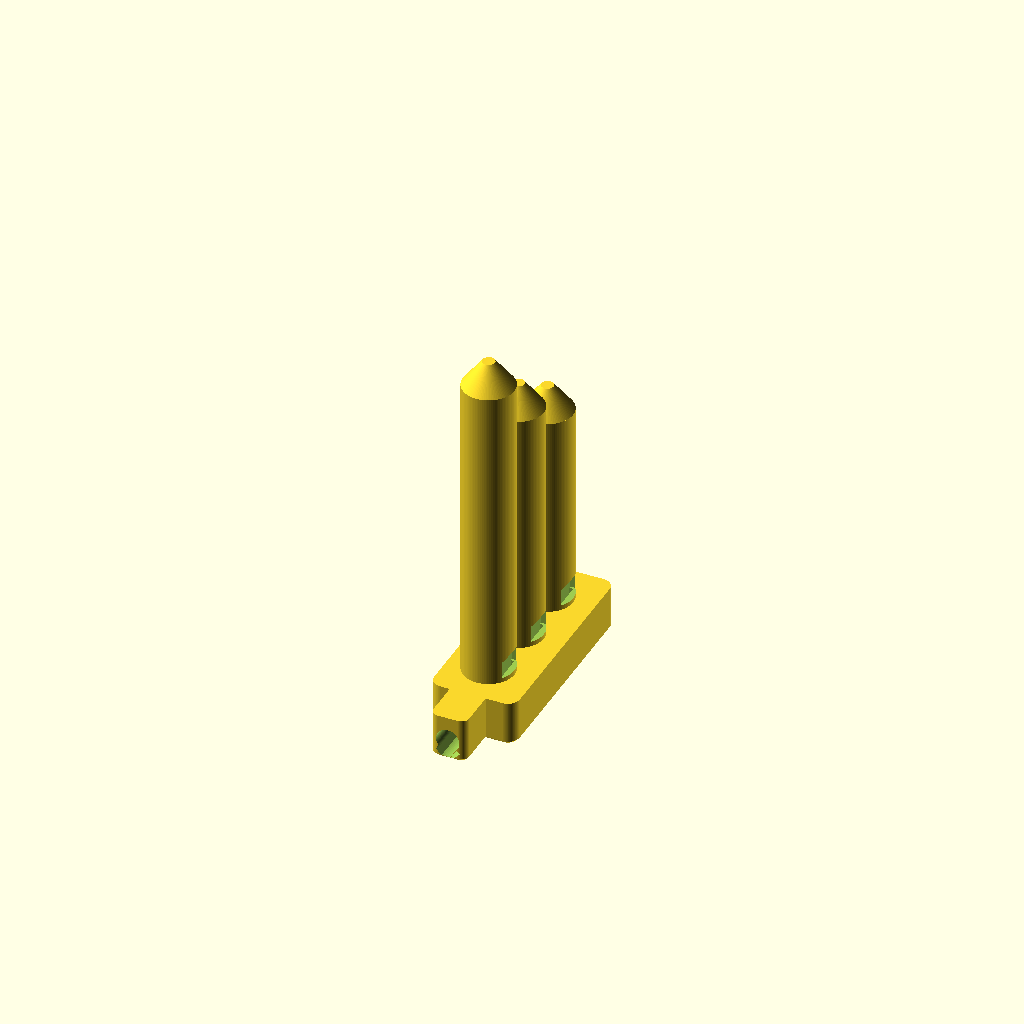
Cell 1 — every parameter at its default value.
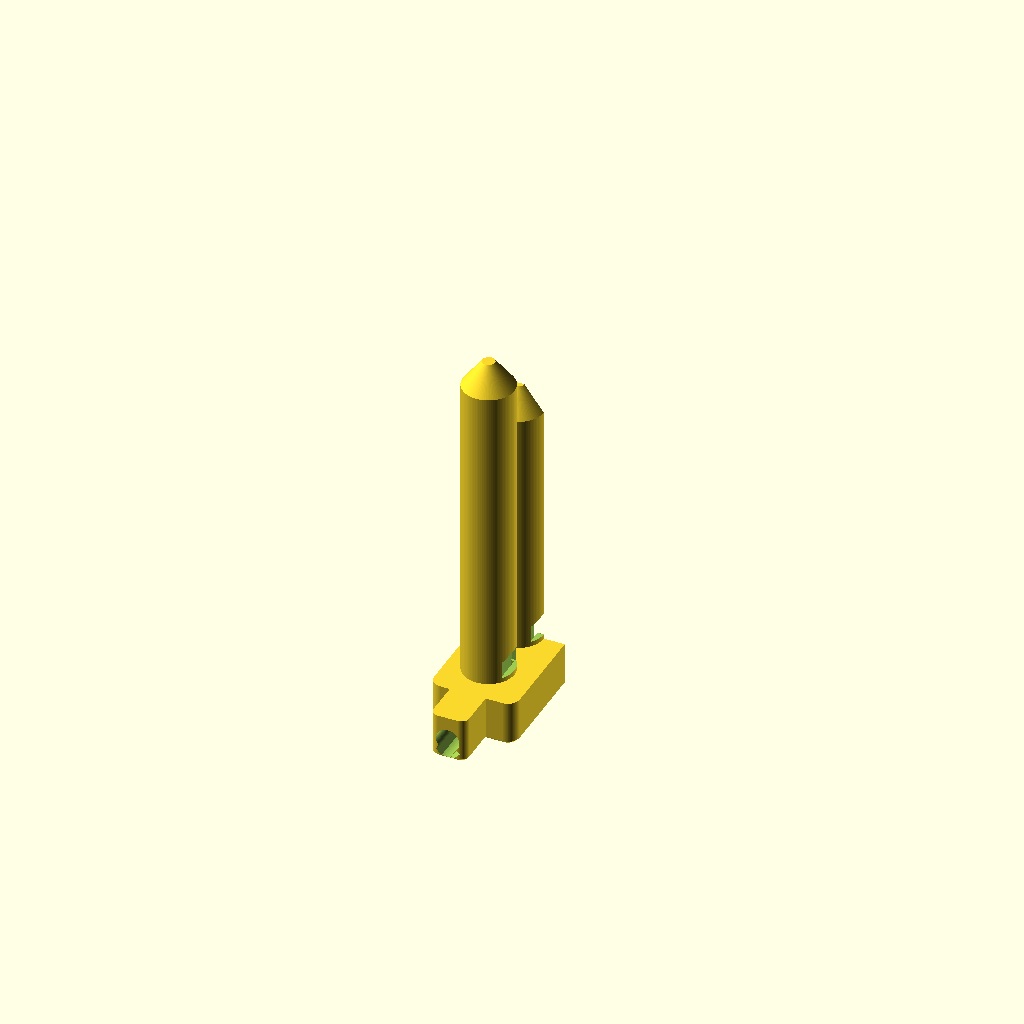
Cell 2: the same model with show = "cutaway".
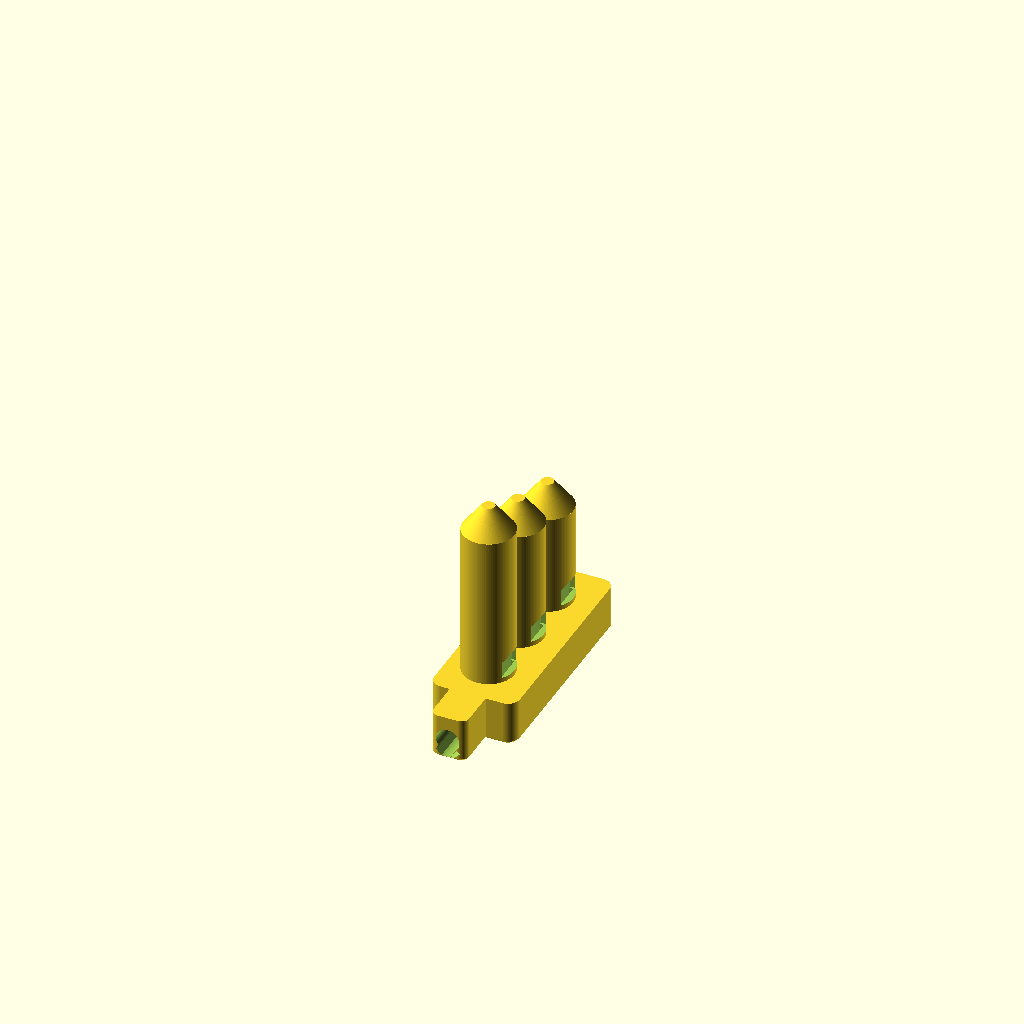
Cell 3: the same model with root_freq = 2093.
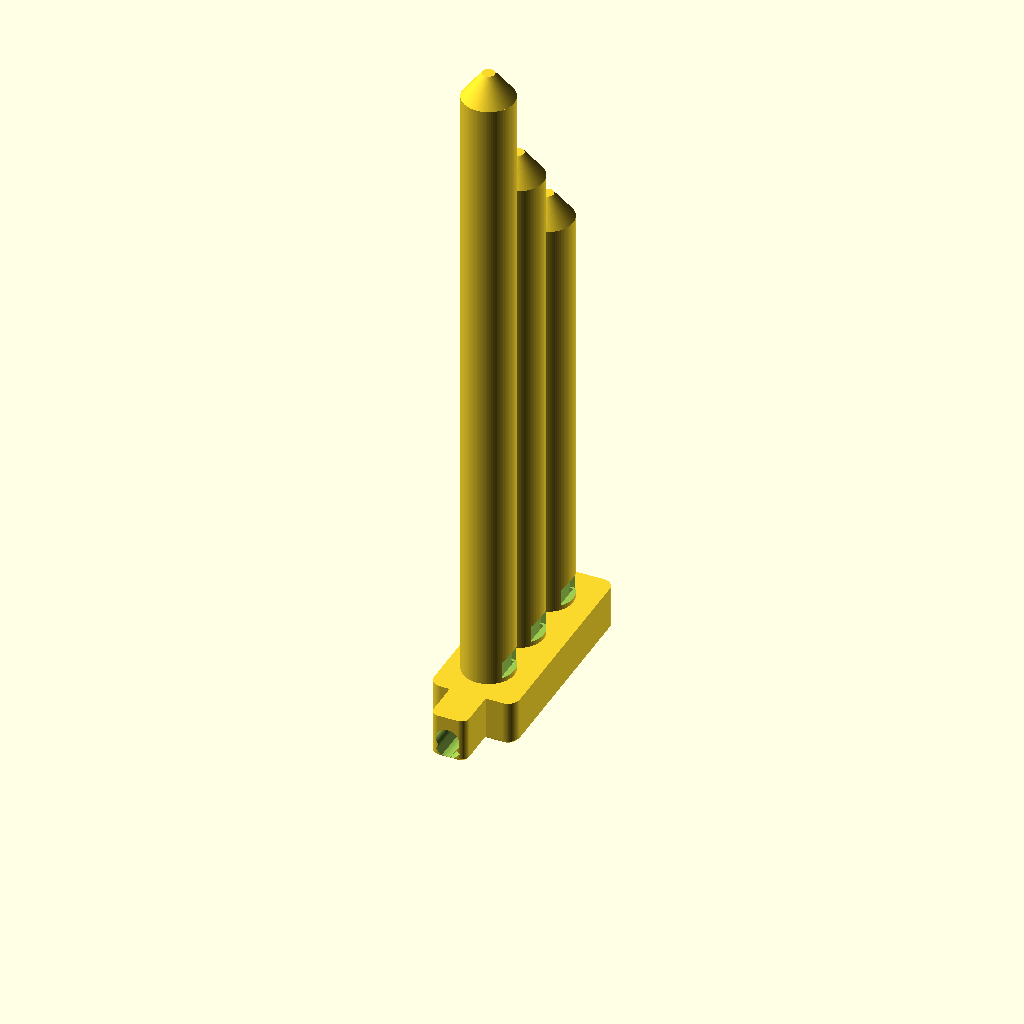
Cell 4: tune = 2 (everything else at default).
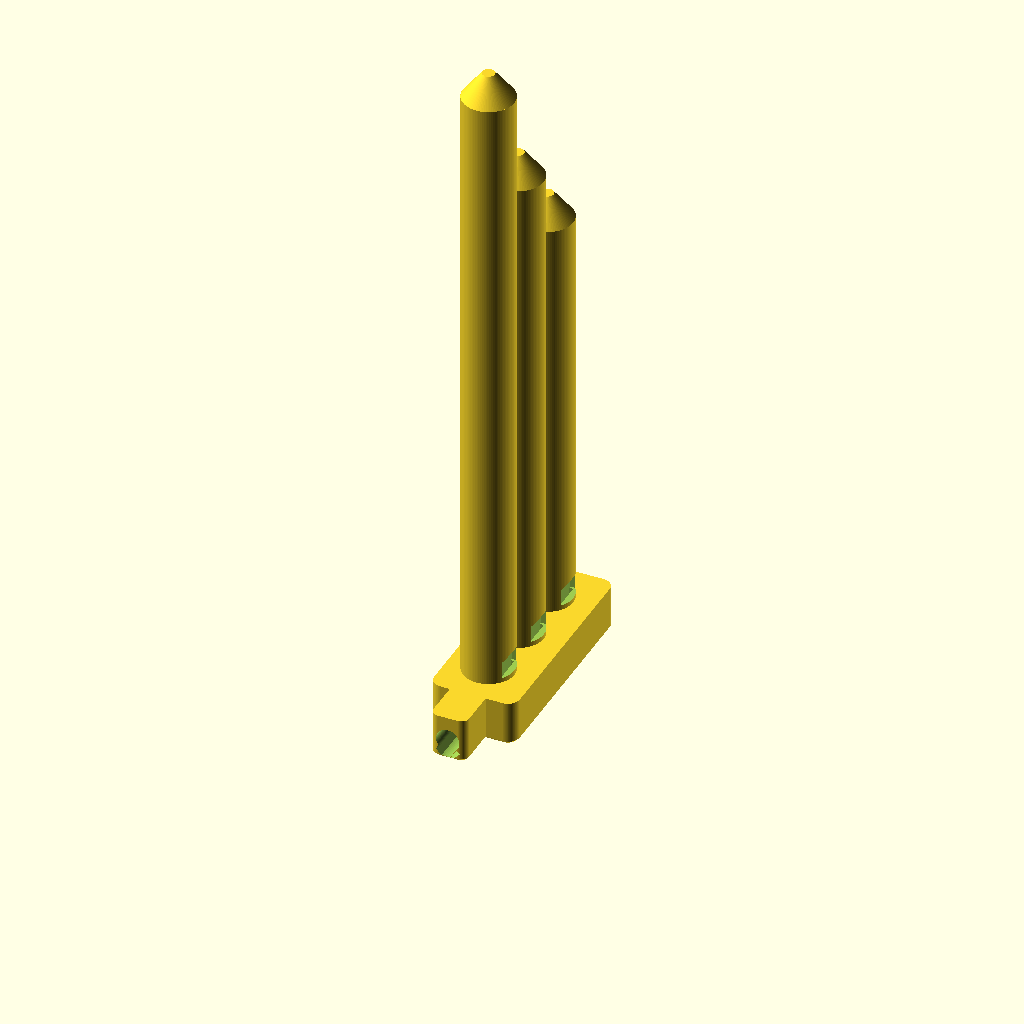
Cell 5: the same model with c_sound = 686000.
All cells are drawn from one camera (rotation 55°, 0°, 25°, orthographic, colour scheme Cornfield), so only the parameter changes between them.
OpenSCAD source file designs/aerochord/aerochord.scad:
// aerochord — a print-in-place polyphonic fipple vessel: one breath sounds a
// whole chord. A single mouthpiece feeds a shared plenum that splits into N
// parallel internal windways, each with its own fipple (flue + labium) voicing
// an independent closed-pipe resonator. The resonator lengths are SOLVED from
// pipe acoustics so the N pitches land on a just-intonation chord.
//
// Requirements, acoustic derivation and honest caveats: see NOTES.md.
// All dimensions in millimeters. Prints as ONE piece, standing on its base,
// no supports (see "Print orientation" in NOTES.md).

use <printability.scad>       // repo FDM helpers (OPENSCADPATH="$PWD/lib:$PWD")

/* [What to render] */
// solid = the printable deliverable (what CI gates and you slice).
// cutaway = a preview slice that opens the internal air path for the README;
//           it is NOT printable and is never gated.
show = "solid";  // [solid, cutaway]

/* [Chord] */
// Root frequency of the lowest voice (Hz). 1046.5 = C6. Lower roots make
// taller, floppier tubes; higher roots make a shriller, sturdier comb.
root_freq = 1046.5;
// Just-intonation ratios of each voice to the root, one entry per voice.
// [1, 5/4, 3/2] = a major triad. Try [1, 6/5, 3/2] for minor, or add a
// fourth voice [1, 5/4, 3/2, 2] for a root + octave.
chord_ratios = [1, 5/4, 3/2];
// Multiplies every solved resonator length. Leave at 1.0 for nominal tuning;
// a physical print needs a per-printer tweak (see NOTES.md "Print this
// first"). >1 lowers all pitches together, <1 raises them.
tune = 1.0;

/* [Acoustics] */
// Speed of sound in air (mm/s) at ~20 C. Rises ~0.6 m/s per C, so a warm
// breath sharpens the pitch slightly — fold that into `tune` when you tune.
c_sound = 343000;
// Open-window end correction (mm): the extra effective air length the mouth
// adds beyond the physical labium. It joins the conical cap (r_bore) to form
// the lumped `end_corr` subtracted from every tube. Same for every voice, so
// leaving it out shifts the chord's intervals (default ratios drift to
// ~1.244/1.487 instead of 1.25/1.5). ~0.3–0.6 x bore radius is the usual range;
// calibrate against a physical print. Default 2 mm ≈ 0.4 x the 5 mm bore radius.
window_corr = 2;

/* [Resonator] */
// Bore diameter of each pipe (mm). Wider bores are louder and lower-impedance
// but push the tubes apart and cost plastic.
bore_d = 10;
// Pipe wall thickness (mm) — keep >= 1.2 (3 perimeters at 0.4 mm nozzle).
wall = 1.6;
// Gap between neighbouring tubes at the base (mm).
tube_gap = 3;

/* [Fipple] */
// Windway (flue) air-gap height — the THIN dimension of the jet slot (mm).
// This is the make-or-break FDM feature: it must bridge cleanly. 1.0 mm =
// 5 layers at 0.2 mm. Do not go below 0.8.
flue_h = 1.0;
// Windway width across the jet (mm) — the wide dimension of the flue slot.
flue_w = 7;
// Cut-up: flue-exit-to-labium distance (mm). The acoustically critical
// fipple dimension; ~1/4 of the window width is the classic whistle ratio.
cutup = 4.5;
// Labium land (mm): a small flat at the splitting edge so it is a printable
// ~1-nozzle tip rather than an unprintable zero-thickness knife.
labium_land = 0.5;
// Height of the plenum chamber under the blocks (mm).
plenum_h = 10;
// Floor thickness under the plenum (mm, bed-contact wall).
floor_t = 1.6;

/* [Mouthpiece] */
// Bore of the mouthpiece you blow into (mm). Kept small enough that its
// teardrop fits inside the base bar.
mouth_d = 6;
// How far the beak projects past the base end (mm).
mouth_proj = 11;

/* [Base] */
// Extra base material in front of (toward the windows) the tube centres (mm).
base_front = 7;
// Extra base material behind the tube centres (mm).
base_back = 5;
// Extra base material at each Y end, around the end tubes (mm).
base_end = 5;
// 45-degree chamfer on bed-contact edges (mm).
bottom_chamfer = 0.8;

/* [Quality] */
// Production smoothness (visible cylinders want >= 64). Drop to ~48 only for
// quick iteration; the default render is what CI gates and what you slice.
$fn = 96;

// ---------------------------------------------------------------------------
// Derived geometry (mm)
// ---------------------------------------------------------------------------
voices  = len(chord_ratios);
r_bore  = bore_d / 2;
tube_od = bore_d + 2 * wall;
r_out   = tube_od / 2;
pitch   = tube_od + tube_gap;          // voice-to-voice spacing along Y
eps     = 0.02;                        // boolean overlap fudge

// Fipple stack heights (z), shared by every voice.
block_top    = floor_t + plenum_h;     // top of the plenum void / base bar
window_bot_z = block_top + 1.2;        // flue exit, just above the block
labium_z     = window_bot_z + cutup;   // resonator open end (window top edge)

// Per-voice resonator length from the stopped-pipe relation f = c/(4*Leff):
// the open window is one end, the closed cap the other. The physical air column
// actually runs from the labium up to the cone APEX (r_bore above the cap
// base), plus the open-end correction at the window. That extra length is the
// SAME for every voice (identical fipple, identical cone), so leaving it in
// would add a constant to each column — and a constant offset distorts the
// chord RATIOS (a global `tune` multiplier can't undo an additive error). So
// we subtract a lumped end correction, `end_corr`, from the cap base, keeping
// each effective column proportional to 1/f. It has two constant parts: the
// conical cap (r_bore, geometric) and the open-window correction
// (`window_corr`, acoustic) — both identical across voices. A physical print
// refines it if the intervals sound off.
end_corr = r_bore + window_corr;
function freq(i)      = root_freq * chord_ratios[i];
function reson_len(i) = tune * c_sound / (4 * freq(i));
function tube_top(i)  = labium_z + reson_len(i) - end_corr;  // cap base; apex ~= target length
function tube_y(i)    = i * pitch;                  // voice centre along Y

cap_h    = r_out;                       // 45deg conical closed top
top_z    = max([for (i = [0:voices-1]) tube_top(i)]) + cap_h;

// Base footprint (X: back at -X, front/windows at +X)
x_lo = -(r_bore + base_back);
x_hi =  (r_bore + base_front);
y_lo = tube_y(0)          - r_out - base_end;
y_hi = tube_y(voices - 1) + r_out + base_end;

// Mouthpiece bore centre height, low enough that the teardrop's point clears
// the top of the base bar with wall to spare.
mouth_z = floor_t + mouth_d/2 + 0.6;

// Printability non-negotiables (see PM.md). Firing any of these aborts the
// render, so the gate can't go green on a design that quietly dropped below
// the FDM floor.
assert(flue_h >= 0.8,
       "flue_h must be >= 0.8 mm (>= 2x a 0.4 mm nozzle width) or the jet slot prints shut");
assert(wall >= 1.2,
       "wall must be >= 1.2 mm (3 perimeters at 0.4 nozzle)");
assert(labium_land >= 0.3,
       "labium_land must be >= 0.3 mm (~1 nozzle) so the splitting edge prints");
assert(voices >= 1, "need at least one voice");
assert(flue_h < r_bore, "flue slot must be thinner than the bore radius");
assert(cutup > flue_h, "cut-up must exceed the flue height for a working fipple");
// Guard the acoustic inputs: these are all `-D`-overridable (see README), and a
// zero/negative value would divide by zero or make negative cylinder heights.
assert(root_freq > 0, "root_freq must be positive");
assert(c_sound > 0, "c_sound must be positive");
assert(tune > 0, "tune must be positive");
assert(min(chord_ratios) > 0, "every chord ratio must be positive");
assert(min([for (i = [0:voices-1]) reson_len(i)]) > end_corr + cutup,
       "root_freq too high for this bore: a resonator is shorter than its end correction — lower root_freq or bore_d");

// ---------------------------------------------------------------------------
// Solid body
// ---------------------------------------------------------------------------

// One resonator column: tube + self-supporting conical closed top.
module tube_solid(i) {
    translate([0, tube_y(i), 0]) {
        cylinder(d = tube_od, h = tube_top(i));
        // conical cap: narrows upward, so both its outer face and (via the
        // bore cone below) its inner ceiling are self-supporting.
        translate([0, 0, tube_top(i)])
            cylinder(d1 = tube_od, d2 = 2 * wall, h = cap_h);
    }
}

module base_bar() {
    translate([x_lo, y_lo, 0])
        rounded_box([x_hi - x_lo, y_hi - y_lo, block_top],
                    r = 3, bottom_chamfer = bottom_chamfer);
}

// External beak: a bed-resting mouthpiece snout at the -Y end you put your lips
// to. A flat-bottomed foot (not a floating cantilever) makes it fully self-
// supporting and adds a stable footprint. It encloses the teardrop bore with a
// full `wall` all round — including above the point, which rises 0.8*mouth_d
// above the bore centre (`td_top`); undersizing here would open a ~0.2 mm slit
// along the top, an air leak. Overlaps the base bar in +Y for a seamless union.
module beak_solid() {
    td_top = mouth_z + 0.8 * mouth_d + wall;   // wall above the teardrop point
    w      = mouth_d + 2 * wall;               // foot width in X
    translate([-w/2, y_lo - mouth_proj, 0])
        rounded_box([w, mouth_proj + 2, td_top], r = 2, bottom_chamfer = bottom_chamfer);
}

module solid_body() {
    base_bar();
    beak_solid();
    for (i = [0:voices - 1]) tube_solid(i);
}

// ---------------------------------------------------------------------------
// Voids (subtracted)
// ---------------------------------------------------------------------------

// Resonator bore: a vertical cylinder from the labium up, closed by a cone so
// the internal ceiling self-supports (no flat bridge under the cap).
module bore_void(i) {
    translate([0, tube_y(i), 0]) {
        translate([0, 0, labium_z])
            cylinder(d = bore_d, h = tube_top(i) - labium_z + eps);
        translate([0, 0, tube_top(i)])
            cylinder(d1 = bore_d, d2 = 0, h = r_bore);       // 45deg cone roof (clean apex)
    }
}

// Windway (flue): a thin vertical slot in the front of the block carrying air
// up from the plenum to the flue exit at window_bot_z. Vertical walls -> self
// supporting; the slot is thin in X (flue_h), wide in Y (flue_w). It starts
// low enough (floor_t + 0.6) to always overlap the (flat-roofed) plenum below
// it, so the air path from plenum to flue exit is continuous.
module windway_void(i) {
    z0 = floor_t + 0.6;
    translate([r_bore - flue_h, tube_y(i) - flue_w/2, z0])
        cube([flue_h, flue_w, window_bot_z - z0 + eps]);
}

// Window (mouth): a through-opening in the front wall from the flue exit up to
// the labium, plus a labium bevel steeper than 45deg (self-supporting) that
// leaves a printable `labium_land` tip. Built from an extruded wedge (not a
// rotated cube) so the mesh carries no sliver/degenerate faces.
module window_void(i) {
    ww   = flue_w + 1;                       // window a touch wider than the jet
    outx = base_front + wall + flue_h + 2;   // cut well past the outer wall
    translate([0, tube_y(i), 0]) {
        // open rectangular mouth: flue exit up to the labium
        translate([r_bore - flue_h, -ww/2, window_bot_z])
            cube([outx, ww, cutup + eps]);
        // labium bevel — wedge in X-Z extruded along Y. Polygon coords are
        // (x, -z): rotate([-90,0,0]) maps the 2D y-axis onto -Z (see
        // teardrop_hole in printability.scad). The tip keeps a `labium_land`
        // flat; the underside rises steeper than 45deg from there.
        rotate([-90, 0, 0])
            linear_extrude(ww, center = true)
                polygon([[r_bore + labium_land, -labium_z],
                         [r_bore + wall + 1,     -labium_z],
                         [r_bore + wall + 1,     -(labium_z + wall + 1)]]);
    }
}

// Plenum: a flat-roofed rectangular channel along Y feeding every windway,
// plus the mouthpiece bore. A flat roof (rather than a gable) means each thin
// windway punches through it TRANSVERSELY — a clean crossing — instead of
// grazing a sloped face tangentially, which is what made CGAL non-manifold.
// The roof is a short bridge (~9 mm span) that FDM handles without support;
// it costs a little overhang area but nothing structural.
module plenum_void() {
    hw   = r_bore - 0.5;               // half-width; front face inside windway
    roof = block_top - 2;              // flat ceiling, under the bar's top face
    translate([-hw, y_lo + wall, floor_t])
        cube([2*hw, y_hi - y_lo - 2*wall, roof - floor_t]);
    // mouthpiece bore into the plenum (teardrop -> supportless horizontal hole)
    translate([0, y_lo + eps, mouth_z])
        teardrop_hole(d = mouth_d, l = 2*(mouth_proj + base_end + wall));
}

// ---------------------------------------------------------------------------
// Assembly
// ---------------------------------------------------------------------------

module aerochord_solid() {
    difference() {
        solid_body();
        for (i = [0:voices - 1]) {
            bore_void(i);
            windway_void(i);
            window_void(i);
        }
        plenum_void();
    }
}

module aerochord() {
    if (show == "cutaway") {
        // longitudinal section: keep everything up to the middle voice's axis,
        // exposing that voice's plenum / windway / window / labium / bore.
        mid  = floor(voices / 2);
        y0   = y_lo - mouth_proj - 1;
        ysec = tube_y(mid) - y0;              // cut plane at the voice centre
        intersection() {
            aerochord_solid();
            translate([x_lo - 1, y0, -1])
                cube([x_hi - x_lo + 2, ysec, top_z + 2]);
        }
    } else {
        aerochord_solid();
    }
}

aerochord();
Customizer parameters (derived from the source; name, type, default, range or options):
show: string, default "solid", options "solid", "cutaway"
root_freq: number, default 1046.5
tune: number, default 1
c_sound: number, default 343000
window_corr: number, default 2
bore_d: number, default 10
wall: number, default 1.6
tube_gap: number, default 3
flue_h: number, default 1
flue_w: number, default 7
cutup: number, default 4.5
labium_land: number, default 0.5
plenum_h: number, default 10
floor_t: number, default 1.6
mouth_d: number, default 6
mouth_proj: number, default 11
base_front: number, default 7
base_back: number, default 5
base_end: number, default 5
bottom_chamfer: number, default 0.8
eps: number, default 0.02
